Photos from the image-classification dataset "split_dataset" in the GitHub repository naitripanchal/Rice_Crop_Disease_Detection_using_Hybrid_CNN-VIT_Aproach. Its 7 classes are: brown spot fungal disease, damaged by pests, downy mildew fungal disease, hispa pest damage, leaf streak bacterial disease, leaf blight bacterial disease, tungro viral disease.

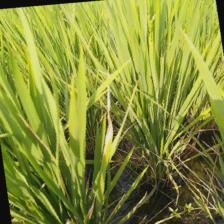
Label: downy mildew fungal disease

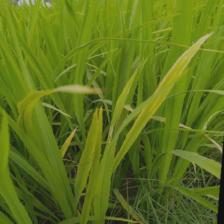
Label: tungro viral disease

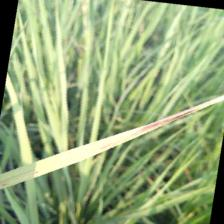
Label: leaf blight bacterial disease

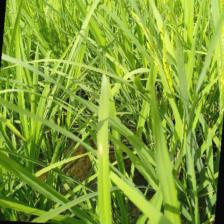
Label: brown spot fungal disease

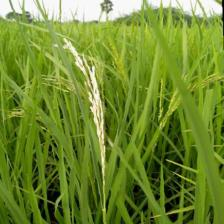
Label: damaged by pests

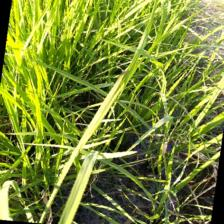
Label: leaf streak bacterial disease
